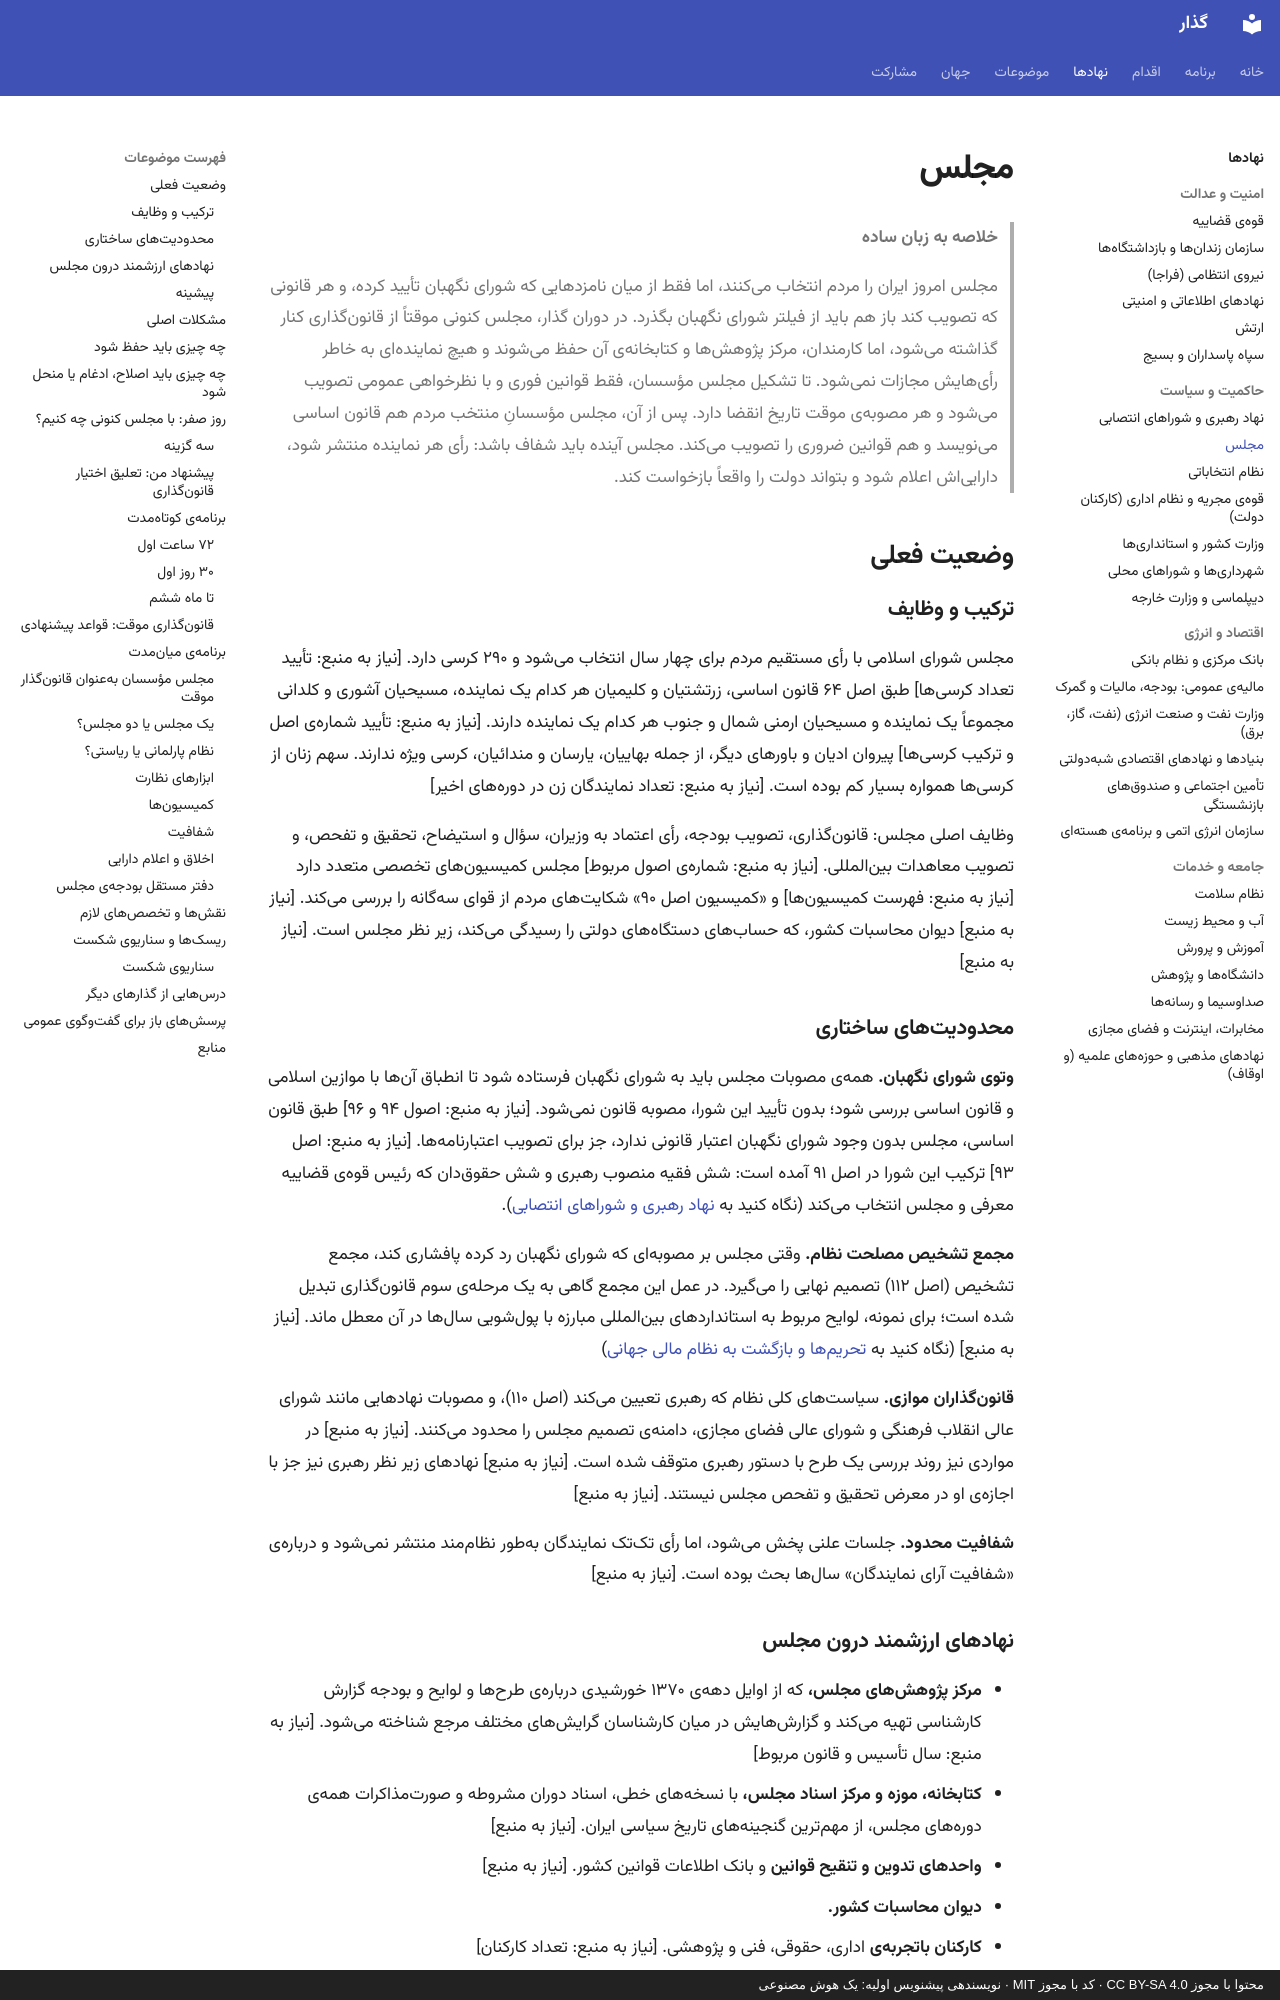

repository: 25mordad/iran-gozar · page: institutions/parliament/index.html · generator: mkdocs · copyright: محتوا با مجوز CC BY-SA 4.0 · کد با مجوز MIT · نویسندهی پیشنویس اولیه: یک هوش مصنوعی

---
title: مجلس
description: مجلس شورای اسلامی امروز، سرنوشت آن در روز صفر، قانونگذاری موقت در دوران گذار و طراحی پارلمان آیندهی ایران
status: draft
---

# مجلس

> **خلاصه به زبان ساده**
>
> مجلس امروز ایران را مردم انتخاب میکنند، اما فقط از میان نامزدهایی که شورای نگهبان تأیید کرده، و هر قانونی که تصویب کند باز هم باید از فیلتر شورای نگهبان بگذرد.
> در دوران گذار، مجلس کنونی موقتاً از قانونگذاری کنار گذاشته میشود، اما کارمندان، مرکز پژوهشها و کتابخانهی آن حفظ میشوند و هیچ نمایندهای به خاطر رأیهایش مجازات نمیشود.
> تا تشکیل مجلس مؤسسان، فقط قوانین فوری و با نظرخواهی عمومی تصویب میشود و هر مصوبهی موقت تاریخ انقضا دارد.
> پس از آن، مجلس مؤسسانِ منتخب مردم هم قانون اساسی مینویسد و هم قوانین ضروری را تصویب میکند.
> مجلس آینده باید شفاف باشد: رأی هر نماینده منتشر شود، داراییاش اعلام شود و بتواند دولت را واقعاً بازخواست کند.

## وضعیت فعلی

### ترکیب و وظایف

مجلس شورای اسلامی با رأی مستقیم مردم برای چهار سال انتخاب میشود و ۲۹۰ کرسی دارد. [نیاز به منبع: تأیید تعداد کرسیها] طبق اصل ۶۴ قانون اساسی، زرتشتیان و کلیمیان هر کدام یک نماینده، مسیحیان آشوری و کلدانی مجموعاً یک نماینده و مسیحیان ارمنی شمال و جنوب هر کدام یک نماینده دارند. [نیاز به منبع: تأیید شمارهی اصل و ترکیب کرسیها] پیروان ادیان و باورهای دیگر، از جمله بهاییان، یارسان و مندائیان، کرسی ویژه ندارند. سهم زنان از کرسیها همواره بسیار کم بوده است. [نیاز به منبع: تعداد نمایندگان زن در دورههای اخیر]

وظایف اصلی مجلس: قانونگذاری، تصویب بودجه، رأی اعتماد به وزیران، سؤال و استیضاح، تحقیق و تفحص، و تصویب معاهدات بینالمللی. [نیاز به منبع: شمارهی اصول مربوط] مجلس کمیسیونهای تخصصی متعدد دارد [نیاز به منبع: فهرست کمیسیونها] و «کمیسیون اصل ۹۰» شکایتهای مردم از قوای سهگانه را بررسی میکند. [نیاز به منبع] دیوان محاسبات کشور، که حسابهای دستگاههای دولتی را رسیدگی میکند، زیر نظر مجلس است. [نیاز به منبع]

### محدودیتهای ساختاری

**وتوی شورای نگهبان.** همهی مصوبات مجلس باید به شورای نگهبان فرستاده شود تا انطباق آنها با موازین اسلامی و قانون اساسی بررسی شود؛ بدون تأیید این شورا، مصوبه قانون نمیشود. [نیاز به منبع: اصول ۹۴ و ۹۶] طبق قانون اساسی، مجلس بدون وجود شورای نگهبان اعتبار قانونی ندارد، جز برای تصویب اعتبارنامهها. [نیاز به منبع: اصل ۹۳] ترکیب این شورا در اصل ۹۱ آمده است: شش فقیه منصوب رهبری و شش حقوقدان که رئیس قوهی قضاییه معرفی و مجلس انتخاب میکند (نگاه کنید به [نهاد رهبری و شوراهای انتصابی](leadership-councils.md)).

**مجمع تشخیص مصلحت نظام.** وقتی مجلس بر مصوبهای که شورای نگهبان رد کرده پافشاری کند، مجمع تشخیص (اصل ۱۱۲) تصمیم نهایی را میگیرد. در عمل این مجمع گاهی به یک مرحلهی سوم قانونگذاری تبدیل شده است؛ برای نمونه، لوایح مربوط به استانداردهای بینالمللی مبارزه با پولشویی سالها در آن معطل ماند. [نیاز به منبع] (نگاه کنید به [تحریمها و بازگشت به نظام مالی جهانی](../topics/sanctions-and-global-finance.md))

**قانونگذاران موازی.** سیاستهای کلی نظام که رهبری تعیین میکند (اصل ۱۱۰)، و مصوبات نهادهایی مانند شورای عالی انقلاب فرهنگی و شورای عالی فضای مجازی، دامنهی تصمیم مجلس را محدود میکنند. [نیاز به منبع] در مواردی نیز روند بررسی یک طرح با دستور رهبری متوقف شده است. [نیاز به منبع] نهادهای زیر نظر رهبری نیز جز با اجازهی او در معرض تحقیق و تفحص مجلس نیستند. [نیاز به منبع]

**شفافیت محدود.** جلسات علنی پخش میشود، اما رأی تکتک نمایندگان بهطور نظاممند منتشر نمیشود و دربارهی «شفافیت آرای نمایندگان» سالها بحث بوده است. [نیاز به منبع]
